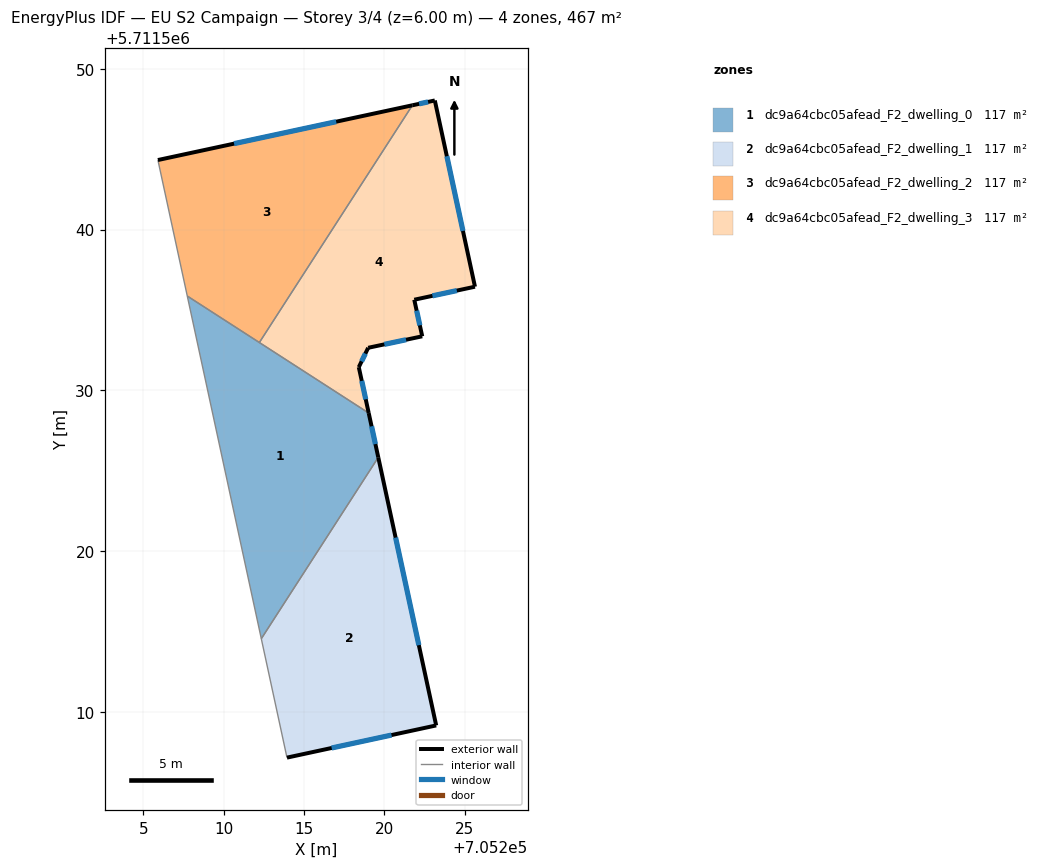
=== STOREY PLAN SPEC (per zone: floor XY polygon, exterior-wall plan segments, windows/doors) ===
zone 1: dc9a64cbc05afead_F2_dwelling_0  (116.8 m²)
  floor: (705212.34, 5711514.55) (705219.62, 5711525.83) (705219.02, 5711528.59) (705207.74, 5711535.86)
  exterior wall: (705219.02, 5711528.59) – (705219.62, 5711525.83)  [2.8 m]
    window: (705219.20, 5711527.76) – (705219.44, 5711526.66)  [1.4 m²]
  interior walls: 4
zone 2: dc9a64cbc05afead_F2_dwelling_1  (116.8 m²)
  floor: (705223.22, 5711509.16) (705219.62, 5711525.83) (705212.34, 5711514.55) (705213.94, 5711507.16)
  exterior wall: (705219.62, 5711525.83) – (705223.22, 5711509.16)  [17.1 m]
    window: (705220.69, 5711520.84) – (705222.14, 5711514.15)  [8.2 m²]
  exterior wall: (705223.22, 5711509.16) – (705213.94, 5711507.16)  [9.5 m]
    window: (705220.44, 5711508.56) – (705216.72, 5711507.76)  [4.6 m²]
  interior walls: 2
zone 3: dc9a64cbc05afead_F2_dwelling_2  (116.8 m²)
  floor: (705212.22, 5711532.97) (705221.74, 5711547.72) (705205.91, 5711544.32) (705207.74, 5711535.86)
  exterior wall: (705205.91, 5711544.32) – (705221.74, 5711547.72)  [16.2 m]
    window: (705210.65, 5711545.34) – (705217.00, 5711546.71)  [7.8 m²]
  interior walls: 3
zone 4: dc9a64cbc05afead_F2_dwelling_3  (116.8 m²)
  floor: (705222.35, 5711533.36) (705221.85, 5711535.63) (705225.63, 5711536.44) (705223.13, 5711548.03) (705221.74, 5711547.72) (705212.22, 5711532.97) (705219.02, 5711528.59) (705218.41, 5711531.44) (705218.99, 5711532.64)
  exterior wall: (705218.41, 5711531.44) – (705219.02, 5711528.59)  [2.9 m]
    window: (705218.59, 5711530.59) – (705218.84, 5711529.44)  [1.4 m²]
  exterior wall: (705221.74, 5711547.72) – (705223.13, 5711548.03)  [1.4 m]
    window: (705222.15, 5711547.81) – (705222.72, 5711547.94)  [0.7 m²]
  exterior wall: (705223.13, 5711548.03) – (705225.63, 5711536.44)  [11.8 m]
    window: (705223.88, 5711544.56) – (705224.88, 5711539.91)  [5.7 m²]
  exterior wall: (705225.63, 5711536.44) – (705221.85, 5711535.63)  [3.9 m]
    window: (705224.50, 5711536.20) – (705222.99, 5711535.88)  [1.9 m²]
  exterior wall: (705221.85, 5711535.63) – (705222.35, 5711533.36)  [2.3 m]
    window: (705222.00, 5711534.95) – (705222.20, 5711534.04)  [1.1 m²]
  exterior wall: (705222.35, 5711533.36) – (705218.99, 5711532.64)  [3.4 m]
    window: (705221.34, 5711533.15) – (705220.00, 5711532.86)  [1.7 m²]
  exterior wall: (705218.99, 5711532.64) – (705218.41, 5711531.44)  [1.3 m]
    window: (705218.81, 5711532.28) – (705218.58, 5711531.80)  [0.6 m²]
  interior walls: 2

=== DERIVED (storey summary) ===
Building: EU S2 Campaign
Storey: 3 of 4  (floor level z = 6.00 m)
Storey gross floor area: 467.3 m²
Zones on this storey: 4
  - dc9a64cbc05afead_F2_dwelling_0: floor 116.8 m²; exterior wall 2.8 m (8.5 m²); 1 window(s) 1.4 m²; WWR 16.1%
  - dc9a64cbc05afead_F2_dwelling_1: floor 116.8 m²; exterior wall 26.5 m (79.6 m²); 2 window(s) 12.8 m²; WWR 16.1%
  - dc9a64cbc05afead_F2_dwelling_2: floor 116.8 m²; exterior wall 16.2 m (48.6 m²); 1 window(s) 7.8 m²; WWR 16.1%
  - dc9a64cbc05afead_F2_dwelling_3: floor 116.8 m²; exterior wall 27.2 m (81.5 m²); 7 window(s) 13.1 m²; WWR 16.1%
Zone adjacency (shared interzone walls):
  - dc9a64cbc05afead_F2_dwelling_0 ↔ dc9a64cbc05afead_F2_dwelling_1
  - dc9a64cbc05afead_F2_dwelling_0 ↔ dc9a64cbc05afead_F2_dwelling_2
  - dc9a64cbc05afead_F2_dwelling_0 ↔ dc9a64cbc05afead_F2_dwelling_3
  - dc9a64cbc05afead_F2_dwelling_2 ↔ dc9a64cbc05afead_F2_dwelling_3